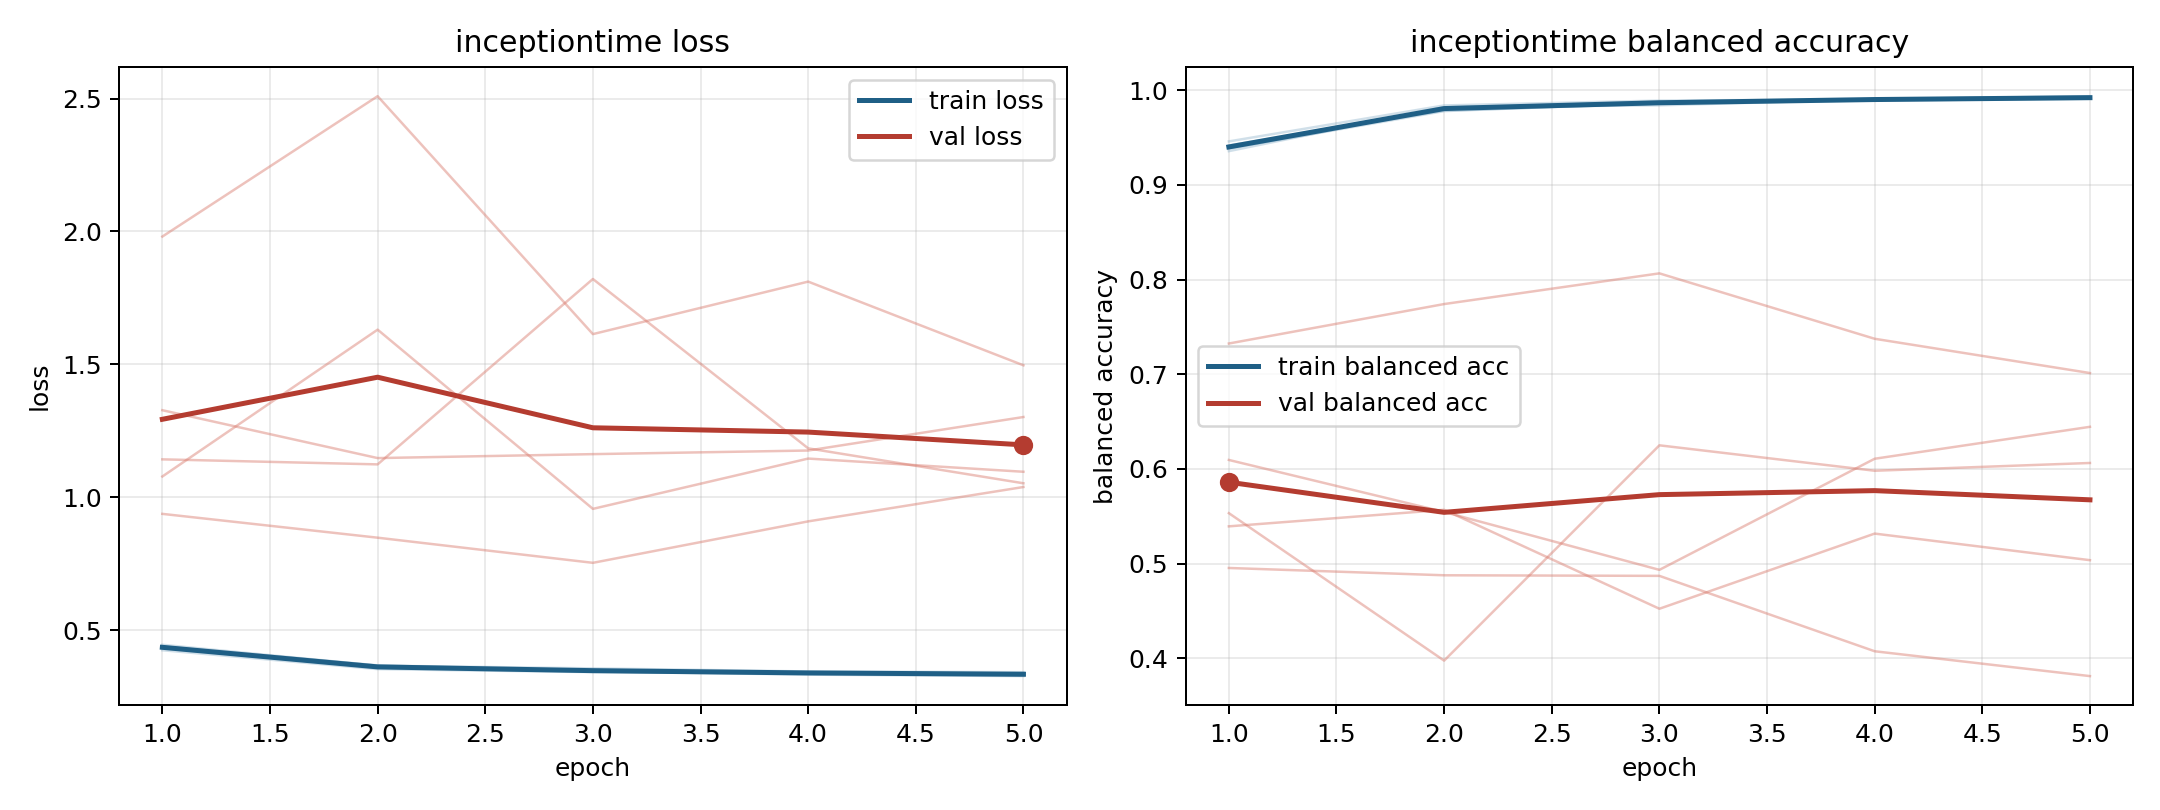

The file beside this chart, header and first rows:
model, fold, epoch, train_loss, train_balanced_accuracy, val_loss, val_balanced_accuracy
inceptiontime, 1, 1, 0.4341, 0.9416, 1.143, 0.6095
inceptiontime, 1, 2, 0.36, 0.9784, 1.124, 0.5545
inceptiontime, 1, 3, 0.3458, 0.9859, 1.821, 0.4934
inceptiontime, 1, 4, 0.3336, 0.9907, 1.185, 0.6107
inceptiontime, 1, 5, 0.3281, 0.993, 1.053, 0.6444
inceptiontime, 2, 1, 0.4459, 0.9356, 1.079, 0.5533
inceptiontime, 2, 2, 0.3676, 0.982, 1.631, 0.3975
inceptiontime, 2, 3, 0.3572, 0.984, 0.957, 0.6249
inceptiontime, 2, 4, 0.3455, 0.9903, 1.146, 0.598
inceptiontime, 2, 5, 0.3428, 0.9914, 1.096, 0.6063
inceptiontime, 3, 1, 0.4254, 0.9459, 1.981, 0.5393
inceptiontime, 3, 2, 0.3544, 0.9839, 2.509, 0.5568
inceptiontime, 3, 3, 0.343, 0.989, 1.614, 0.4523
inceptiontime, 3, 4, 0.3386, 0.9903, 1.812, 0.5317
inceptiontime, 3, 5, 0.3305, 0.9936, 1.497, 0.5036
inceptiontime, 4, 1, 0.4365, 0.9387, 0.9382, 0.7324
inceptiontime, 4, 2, 0.3629, 0.9807, 0.8486, 0.7741
inceptiontime, 4, 3, 0.3496, 0.988, 0.754, 0.8065
inceptiontime, 4, 4, 0.3407, 0.99, 0.9099, 0.7374
inceptiontime, 4, 5, 0.3381, 0.9913, 1.039, 0.7012
inceptiontime, 5, 1, 0.4397, 0.9383, 1.328, 0.4954
inceptiontime, 5, 2, 0.3685, 0.9779, 1.148, 0.4877
inceptiontime, 5, 3, 0.3475, 0.9866, 1.163, 0.487
inceptiontime, 5, 4, 0.3416, 0.9891, 1.176, 0.4074
inceptiontime, 5, 5, 0.3359, 0.991, 1.302, 0.3812
